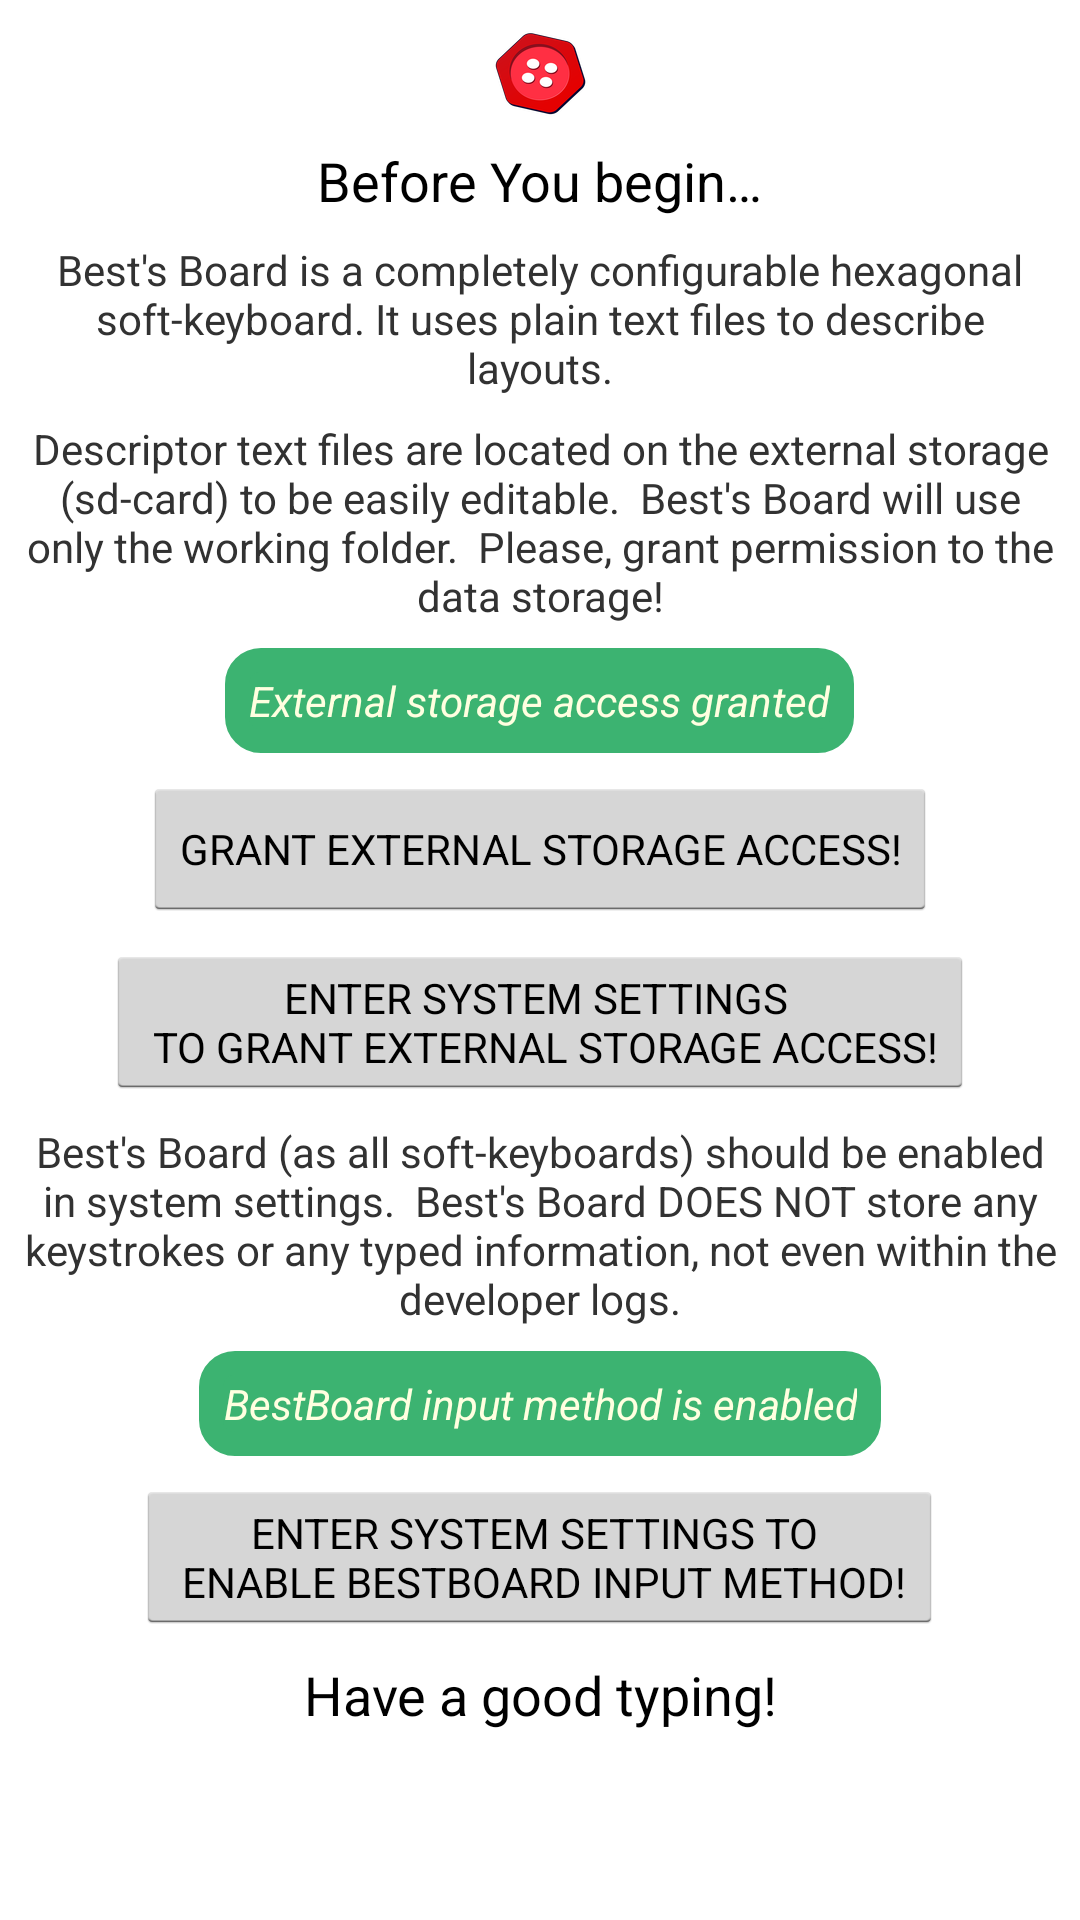

The Android layout XML behind this screen, and the referenced resources:
<!-- AndroidManifest.xml: application theme android:Theme.Holo.Light.DarkActionBar -->
<!-- res/layout/request_permission_dialog.xml -->
<?xml version="1.0" encoding="utf-8"?>
<ScrollView xmlns:android="http://schemas.android.com/apk/res/android"
    android:layout_width="wrap_content"
    android:layout_height="wrap_content">

    <LinearLayout
        android:layout_width="wrap_content"
        android:layout_height="wrap_content"
        android:gravity="center"
        android:padding="@dimen/spacing"
        android:showDividers="middle"
        android:divider="@drawable/divider"
        android:orientation="vertical">

        <ImageView
            android:layout_width="wrap_content"
            android:layout_height="wrap_content"
            android:src="@mipmap/start_button"
            android:contentDescription="@string/image"/>

        <TextView
            android:layout_width="wrap_content"
            android:layout_height="wrap_content"
            android:gravity="center"
            android:textAppearance="?android:textAppearanceMedium"
            android:text="@string/permission_welcome"/>

        <TextView
            android:layout_width="wrap_content"
            android:layout_height="wrap_content"
            android:gravity="center"
            android:text="@string/permission_main_info"/>

        <TextView
            android:layout_width="wrap_content"
            android:layout_height="wrap_content"
            android:gravity="center"
            android:text="@string/permission_storage_info"/>

        <TextView
            android:id="@+id/permission_storage_ok"
            android:layout_width="wrap_content"
            android:layout_height="wrap_content"
            android:gravity="center"
            android:padding="@dimen/spacing"
            android:background="@drawable/background_enabled"
            android:textColor="@color/text"
            android:text="@string/permission_storage_ok"
            android:textStyle="normal|italic"/>

        
        <Button
            android:id="@+id/permission_storage_button"
            android:layout_width="wrap_content"
            android:layout_height="wrap_content"
            android:textAllCaps="true"
            android:textAppearance="?android:textAppearanceSmall"
            android:text="@string/permission_storage_button"/>

        <Button
            android:id="@+id/permission_storage_settings_button"
            android:layout_width="wrap_content"
            android:layout_height="wrap_content"
            android:textAllCaps="true"
            android:textAppearance="?android:textAppearanceSmall"
            android:text="@string/permission_storage_settings_button"/>

        <TextView
            android:layout_width="wrap_content"
            android:layout_height="wrap_content"
            android:gravity="center"
            android:text="@string/permission_input_info"/>

        <TextView
            android:id="@+id/permission_input_ok"
            android:layout_width="wrap_content"
            android:layout_height="wrap_content"
            android:gravity="center"
            android:padding="@dimen/spacing"
            android:background="@drawable/background_enabled"
            android:textColor="@color/text"
            android:text="@string/permission_input_ok"
            android:textStyle="normal|italic"/>

        <Button
            android:id="@+id/permission_input_settings_button"
            android:layout_width="wrap_content"
            android:layout_height="wrap_content"
            android:textAllCaps="true"
            android:textAppearance="?android:textAppearanceSmall"
            android:text="@string/permission_input_settings_button"/>

        <TextView
            android:layout_width="wrap_content"
            android:layout_height="wrap_content"
            android:gravity="center"
            android:text="@string/permission_help_info"

            android:visibility="gone" />

        <Button
            android:id="@+id/permission_help_button"
            android:layout_width="wrap_content"
            android:layout_height="wrap_content"
            android:text="@string/permission_help_button"
            android:textAllCaps="true"
            android:textAppearance="?android:textAppearanceSmall"

            android:visibility="gone" />

        <TextView
            android:layout_width="wrap_content"
            android:layout_height="wrap_content"
            android:gravity="center"
            android:textAppearance="?android:textAppearanceMedium"
            android:text="@string/permission_goodbye"/>

    </LinearLayout>

</ScrollView>
<!-- resources referenced by this layout -->
<resources>
  <color name="text">#FFFFFFE0</color>
  <dimen name="spacing">8dp</dimen>
  <!-- drawable background_enabled (drawable) -->
  <?xml version="1.0" encoding="utf-8"?>
  <shape xmlns:android="http://schemas.android.com/apk/res/android"
         android:shape="rectangle" >
  
  
  <solid
      android:color="@color/background" >
  </solid>
  
  
  <stroke
      android:width="@dimen/spacing"
      android:color="@color/background" >
  </stroke>
  
  
  <corners
      android:radius="@dimen/spacing"   >
  </corners>
  
  </shape>
  <!-- drawable divider (drawable) -->
  <?xml version="1.0" encoding="utf-8"?>
  <shape xmlns:android = "http://schemas.android.com/apk/res/android">
  <size
      android:width = "@dimen/spacing"
      android:height = "@dimen/spacing"/>
  </shape>
  <!-- mipmap start_button: png bitmap (mipmap-hdpi, 6597 bytes) -->
  <string name="image">!</string>
  <string name="permission_goodbye">Have a good typing!</string>
  <string name="permission_help_button">Help!</string>
  <string name="permission_help_info">"Best\'s Board is easy to use! Select a predefined layout, and start typing! "
          "You can modify layouts or create Your own layout. "
          "Just open a coat descriptor file in Your favorite text editor. \n\n"
          "The on-board manual (provided inside the working-folder) can be opened from the preferences "
          "or right from here: "</string>
  <string name="permission_input_info">"Best\'s Board (as all soft-keyboards) should be enabled in system settings. "
          "Best\'s Board DOES NOT store any keystrokes or any typed information, not even within the developer logs."</string>
  <string name="permission_input_ok">BestBoard input method is enabled</string>
  <string name="permission_input_settings_button">Enter system settings to \n enable BestBoard input method!</string>
  <string name="permission_main_info">"Best\'s Board is a completely configurable hexagonal soft-keyboard."
          "It uses plain text files to describe layouts."</string>
  <string name="permission_storage_button">Grant external storage access!</string>
  <string name="permission_storage_info">"Descriptor text files are located on the external storage (sd-card) to be easily editable. "
          "Best\'s Board will use only the working folder. "
          "Please, grant permission to the data storage!"</string>
  <string name="permission_storage_ok">External storage access granted</string>
  <string name="permission_storage_settings_button">Enter system settings \n to grant external storage access!</string>
  <string name="permission_welcome">"Before You begin…"</string>
  <color name="background">#FF3CB371</color>
</resources>
